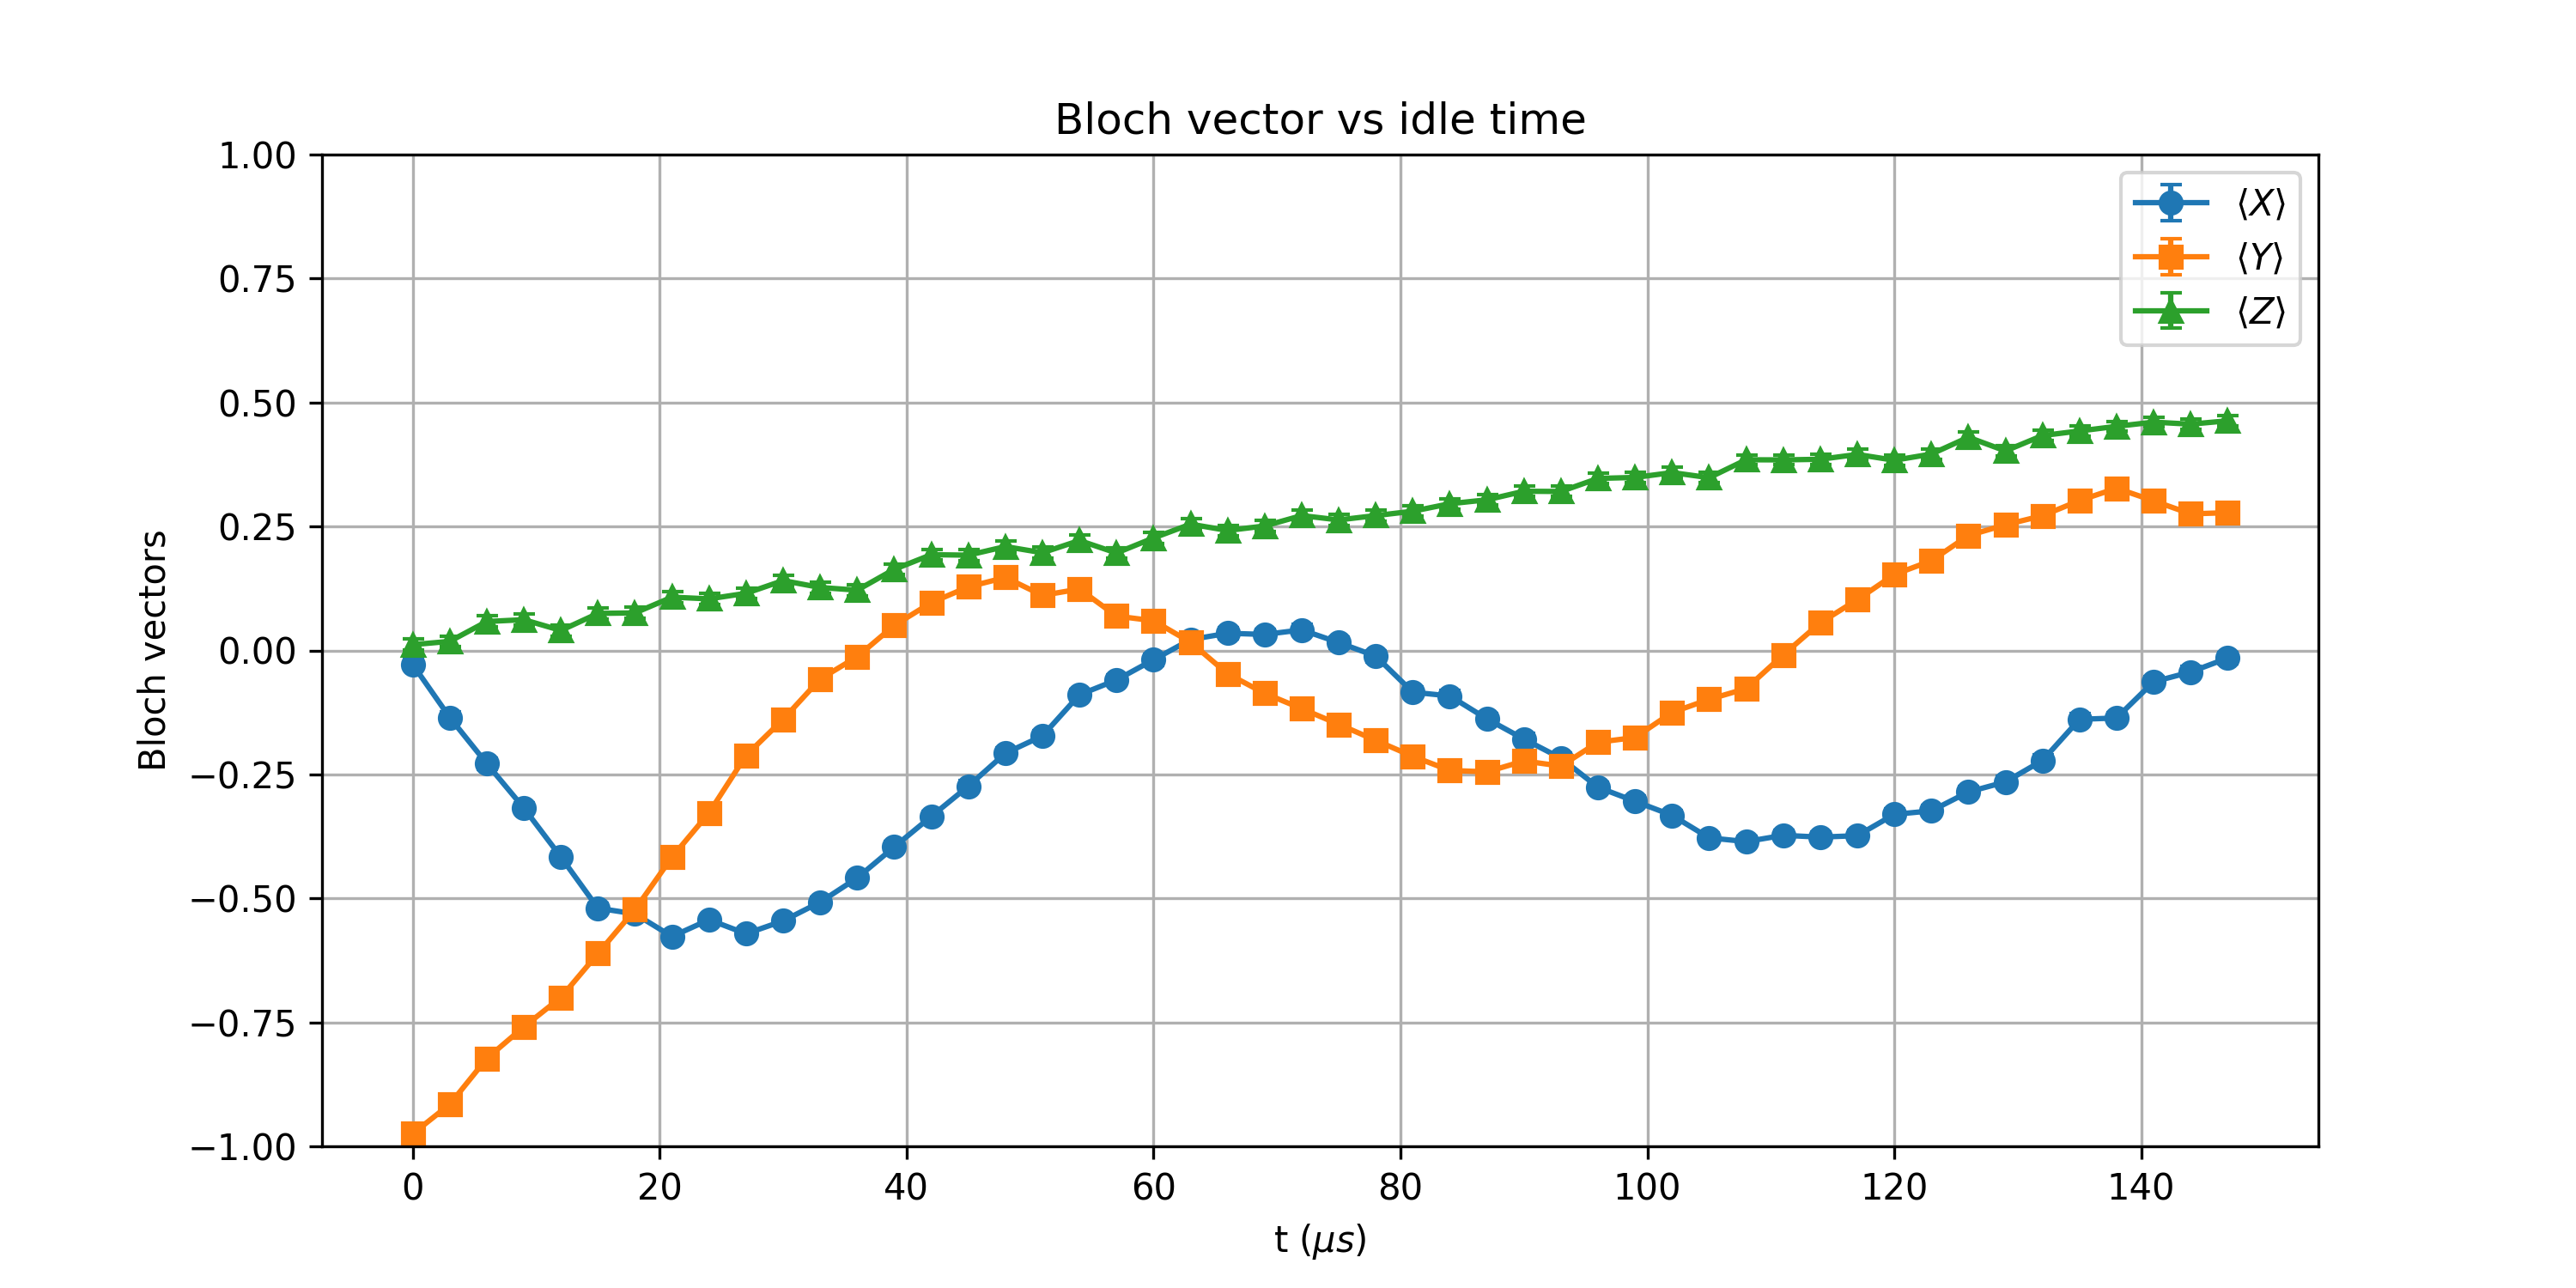

The file beside this chart, header and first rows:
t_us, X_mean, Y_mean, Z_mean, X_std, Y_std, Z_std
0.0, -0.02832, -0.9746, 0.01172, 0.01104, 0.002474, 0.01105
3, -0.1353, -0.9153, 0.01831, 0.01095, 0.00445, 0.01105
6, -0.2283, -0.8228, 0.05835, 0.01076, 0.00628, 0.01103
9, -0.3179, -0.759, 0.06201, 0.01048, 0.007193, 0.01103
12, -0.4165, -0.6997, 0.04028, 0.01004, 0.007893, 0.01104
15, -0.5198, -0.6111, 0.07471, 0.009439, 0.008746, 0.01102
18, -0.5312, -0.5227, 0.07568, 0.00936, 0.009419, 0.01102
21.0, -0.5769, -0.4167, 0.1074, 0.009025, 0.01004, 0.01098
24, -0.543, -0.3274, 0.104, 0.009278, 0.01044, 0.01099
27.0, -0.5713, -0.2117, 0.1152, 0.009068, 0.0108, 0.01097
30, -0.5454, -0.1389, 0.1409, 0.009261, 0.01094, 0.01094
33, -0.5076, -0.05762, 0.127, 0.00952, 0.01103, 0.01096
36, -0.4587, -0.0127, 0.1216, 0.009817, 0.01105, 0.01097
39.0, -0.3962, 0.05054, 0.1636, 0.01014, 0.01103, 0.0109
42.0, -0.3347, 0.09644, 0.1931, 0.01041, 0.011, 0.01084
45, -0.2737, 0.1282, 0.1921, 0.01063, 0.01096, 0.01084
48, -0.2073, 0.1472, 0.2095, 0.01081, 0.01093, 0.0108
51, -0.1724, 0.1111, 0.197, 0.01088, 0.01098, 0.01083
54.0, -0.08936, 0.1238, 0.2217, 0.011, 0.01096, 0.01077
57, -0.05957, 0.06934, 0.1965, 0.01103, 0.01102, 0.01083
60, -0.0188, 0.05981, 0.2268, 0.01105, 0.01103, 0.01076
63.0, 0.02197, 0.0166, 0.2546, 0.01105, 0.01105, 0.01068
66, 0.03467, -0.04712, 0.2419, 0.01104, 0.01104, 0.01072
69.0, 0.03223, -0.08643, 0.251, 0.01104, 0.01101, 0.01069
72, 0.0415, -0.1174, 0.272, 0.01104, 0.01097, 0.01063
75.0, 0.01587, -0.1489, 0.2632, 0.01105, 0.01093, 0.01066
78.0, -0.01147, -0.1814, 0.272, 0.01105, 0.01087, 0.01063
81, -0.08423, -0.2136, 0.2808, 0.01101, 0.01079, 0.0106
84.0, -0.0918, -0.2419, 0.2959, 0.011, 0.01072, 0.01055
87, -0.1379, -0.2449, 0.3037, 0.01094, 0.01071, 0.01053
90, -0.1787, -0.2229, 0.321, 0.01087, 0.01077, 0.01046
93.0, -0.2173, -0.2332, 0.3206, 0.01078, 0.01074, 0.01047
96, -0.2759, -0.1851, 0.3469, 0.01062, 0.01086, 0.01036
99.0, -0.3042, -0.1755, 0.3489, 0.01052, 0.01088, 0.01035
102, -0.3325, -0.125, 0.3586, 0.01042, 0.01096, 0.01031
105, -0.3779, -0.09863, 0.3484, 0.01023, 0.01099, 0.01036
108.0, -0.3855, -0.0769, 0.3845, 0.01019, 0.01102, 0.0102
111, -0.3728, -0.009033, 0.3843, 0.01025, 0.01105, 0.0102
114, -0.3765, 0.05566, 0.3855, 0.01024, 0.01103, 0.01019
117, -0.3735, 0.1023, 0.3953, 0.01025, 0.01099, 0.01015
120, -0.3306, 0.1531, 0.3835, 0.01043, 0.01092, 0.0102
123, -0.3235, 0.1809, 0.396, 0.01045, 0.01087, 0.01015
126.0, -0.2854, 0.2317, 0.4299, 0.01059, 0.01075, 0.009975
129.0, -0.2651, 0.2534, 0.4023, 0.01065, 0.01069, 0.01011
132, -0.2219, 0.2717, 0.4333, 0.01077, 0.01063, 0.009957
135, -0.1389, 0.3022, 0.4426, 0.01094, 0.01053, 0.009907
138.0, -0.1362, 0.3271, 0.4519, 0.01095, 0.01044, 0.009856
141, -0.06323, 0.3018, 0.4604, 0.01103, 0.01053, 0.009808
144, -0.04346, 0.2754, 0.4563, 0.01104, 0.01062, 0.009831
147.0, -0.01538, 0.2778, 0.4631, 0.01105, 0.01061, 0.009792
